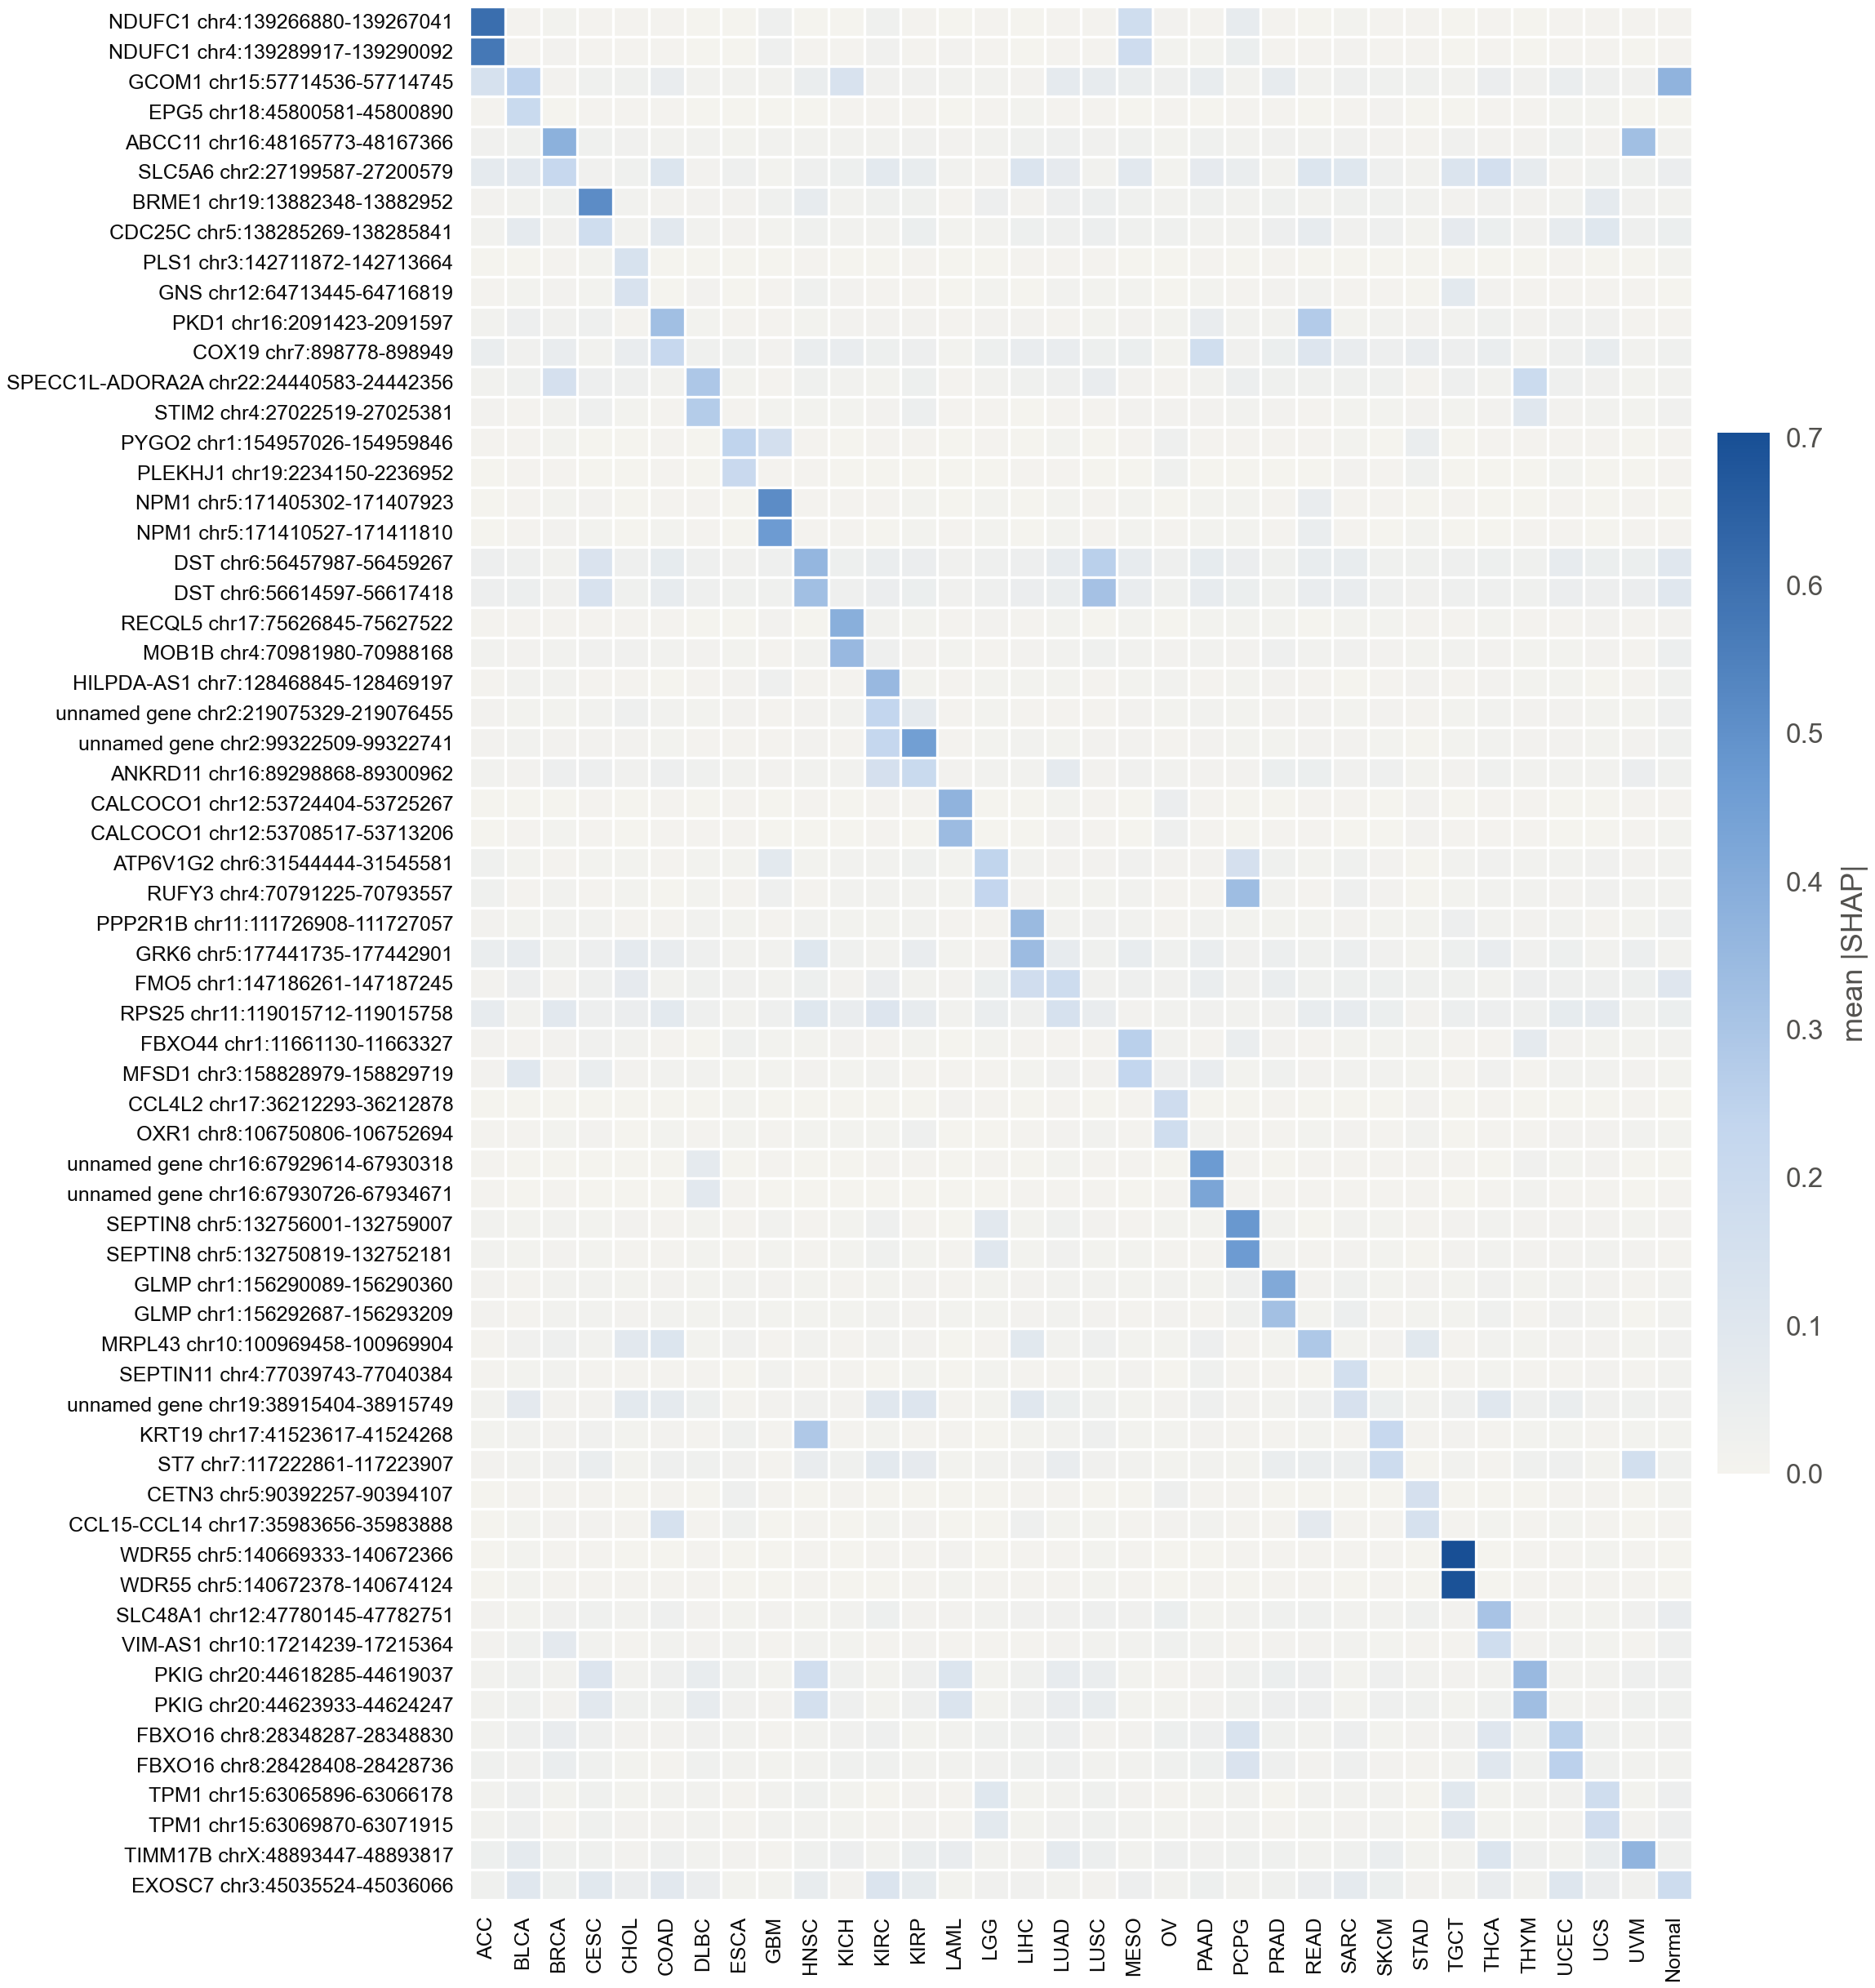

The file beside this chart, header and first rows:
row, ACC, BLCA, BRCA, CESC, CHOL, COAD, DLBC, ESCA, GBM, HNSC, KICH, KIRC, KIRP, LAML, LGG, LIHC, LUAD, LUSC, MESO, OV, PAAD, PCPG, PRAD
NDUFC1 chr4:139266880-139267041, 0.6043, 0.004158, 0.007086, 0.003902, 0.00306, 0.004498, 0.002119, 0.002724, 0.02896, 0.002726, 0.002546, 0.02148, 0.003502, 0.002649, 0.003107, 0.002549, 0.004015, 0.003512, 0.1758, 0.009272, 0.004024, 0.05913, 0.004265
NDUFC1 chr4:139289917-139290092, 0.5746, 0.004686, 0.009799, 0.004848, 0.003067, 0.004521, 0.001627, 0.001964, 0.02574, 0.004701, 0.002972, 0.01712, 0.003831, 0.008865, 0.00428, 0.002289, 0.00522, 0.004802, 0.1807, 0.007408, 0.005731, 0.0403, 0.004634
GCOM1 chr15:57714536-57714745, 0.1443, 0.2425, 0.008669, 0.02469, 0.01984, 0.0523, 0.01519, 0.01318, 0.01474, 0.04932, 0.1329, 0.01888, 0.01821, 0.0127, 0.01314, 0.01058, 0.07197, 0.06148, 0.04615, 0.02871, 0.05656, 0.01452, 0.0581
EPG5 chr18:45800581-45800890, 0.003894, 0.2028, 0.002623, 0.00422, 0.003006, 0.005312, 0.001313, 0.001028, 0.002527, 0.0007322, 0.004281, 0.003144, 0.004089, 0.0022, 0.003187, 0.007063, 0.003084, 0.002819, 0.001976, 0.003715, 0.00259, 0.00493, 0.002855
ABCC11 chr16:48165773-48167366, 0.01805, 0.02289, 0.3814, 0.02234, 0.0178, 0.01443, 0.01239, 0.00557, 0.01125, 0.01643, 0.01337, 0.0159, 0.01896, 0.009693, 0.01221, 0.02086, 0.02498, 0.01803, 0.01975, 0.00753, 0.02234, 0.01252, 0.01818
SLC5A6 chr2:27199587-27200579, 0.07096, 0.08359, 0.2145, 0.01649, 0.02334, 0.11, 0.0102, 0.02587, 0.007485, 0.02892, 0.03023, 0.08083, 0.05608, 0.01224, 0.009272, 0.12, 0.06724, 0.013, 0.08667, 0.006487, 0.06695, 0.04691, 0.01139
BRME1 chr19:13882348-13882952, 0.01083, 0.01383, 0.02396, 0.5121, 0.01119, 0.008454, 0.009116, 0.008248, 0.02192, 0.06156, 0.0162, 0.02239, 0.02345, 0.003567, 0.03442, 0.008802, 0.03402, 0.03728, 0.02119, 0.01419, 0.02351, 0.01266, 0.0213
CDC25C chr5:138285269-138285841, 0.01122, 0.07252, 0.01787, 0.1775, 0.016, 0.08724, 0.01232, 0.00827, 0.007603, 0.02204, 0.01289, 0.0158, 0.03865, 0.007072, 0.01149, 0.03202, 0.027, 0.03711, 0.02345, 0.02114, 0.0136, 0.01341, 0.03314
PLS1 chr3:142711872-142713664, 0.002401, 0.001333, 0.00346, 0.005982, 0.136, 0.002208, 0.001209, 0.0009366, 0.0009673, 0.003494, 0.0007685, 0.002614, 0.002931, 0.0008076, 0.001896, 0.005016, 0.005352, 0.003981, 0.001604, 0.002132, 0.005433, 0.001166, 0.00307
GNS chr12:64713445-64716819, 0.004557, 0.006959, 0.00958, 0.006589, 0.1291, 0.001968, 0.008828, 0.001883, 0.002868, 0.0228, 0.009938, 0.003591, 0.0041, 0.002395, 0.007242, 0.002743, 0.01348, 0.007498, 0.005639, 0.002294, 0.007752, 0.005345, 0.009679
PKD1 chr16:2091423-2091597, 0.01255, 0.03411, 0.0179, 0.02928, 0.002966, 0.3267, 0.008019, 0.004146, 0.004522, 0.006114, 0.009503, 0.01053, 0.01097, 0.004529, 0.01001, 0.009158, 0.005126, 0.007482, 0.01074, 0.007291, 0.05149, 0.01517, 0.01565
COX19 chr7:898778-898949, 0.04705, 0.01809, 0.05144, 0.01519, 0.05012, 0.2125, 0.01982, 0.02425, 0.008991, 0.04689, 0.05151, 0.03024, 0.03534, 0.008146, 0.03253, 0.05287, 0.05203, 0.0305, 0.04014, 0.008111, 0.1676, 0.01918, 0.04041
SPECC1L-ADORA2A chr22:24440583-24442356, 0.01616, 0.01995, 0.148, 0.03444, 0.02581, 0.01604, 0.2911, 0.005639, 0.003941, 0.02154, 0.01614, 0.007967, 0.03204, 0.005197, 0.0146, 0.023, 0.03007, 0.04997, 0.01094, 0.003859, 0.01382, 0.03839, 0.02008
STIM2 chr4:27022519-27025381, 0.01014, 0.004813, 0.01623, 0.0285, 0.005581, 0.005447, 0.2736, 0.005188, 0.006954, 0.005752, 0.005863, 0.009232, 0.03753, 0.003507, 0.003369, 0.002718, 0.003703, 0.004507, 0.009287, 0.01049, 0.01073, 0.01435, 0.01093
PYGO2 chr1:154957026-154959846, 0.002987, 0.003454, 0.005873, 0.002372, 0.001772, 0.005284, 0.001993, 0.2393, 0.1539, 0.002921, 0.002634, 0.004378, 0.003632, 0.002685, 0.003654, 0.001794, 0.006977, 0.00183, 0.005302, 0.02503, 0.004009, 0.004417, 0.002892
PLEKHJ1 chr19:2234150-2236952, 0.001835, 0.003027, 0.002871, 0.001388, 0.002264, 0.00317, 0.002137, 0.2032, 0.003686, 0.003092, 0.001191, 0.001918, 0.001664, 0.002051, 0.002089, 0.002907, 0.00353, 0.002625, 0.001543, 0.02416, 0.002389, 0.001453, 0.002304
NPM1 chr5:171405302-171407923, 0.001915, 0.004596, 0.005607, 0.01083, 0.001522, 0.004536, 0.003157, 0.0004832, 0.5128, 0.004775, 0.00288, 0.004418, 0.006747, 0.001399, 0.005743, 0.002112, 0.007733, 0.003607, 0.005904, 0.001191, 0.006427, 0.006212, 0.004236
NPM1 chr5:171410527-171411810, 0.002061, 0.004361, 0.00833, 0.007032, 0.001952, 0.006928, 0.003524, 0.00133, 0.4647, 0.004808, 0.0028, 0.00188, 0.005925, 0.003057, 0.006024, 0.002538, 0.00584, 0.00284, 0.006481, 0.003529, 0.00647, 0.006373, 0.003129
DST chr6:56457987-56459267, 0.03508, 0.02491, 0.0128, 0.1213, 0.02514, 0.06413, 0.02627, 0.01836, 0.02481, 0.3586, 0.03184, 0.04444, 0.04363, 0.01883, 0.02882, 0.0339, 0.05904, 0.2567, 0.06178, 0.02628, 0.06519, 0.04207, 0.02278
DST chr6:56614597-56617418, 0.03467, 0.03721, 0.01724, 0.1338, 0.02103, 0.06048, 0.02592, 0.01967, 0.0237, 0.3243, 0.02774, 0.04357, 0.03886, 0.01676, 0.02782, 0.04337, 0.04926, 0.315, 0.05353, 0.02197, 0.06046, 0.04002, 0.02426
RECQL5 chr17:75626845-75627522, 0.004671, 0.00485, 0.003555, 0.003321, 0.003072, 0.003777, 0.002719, 0.001988, 0.009267, 0.002213, 0.3883, 0.01187, 0.006561, 0.003501, 0.009106, 0.002857, 0.006352, 0.001882, 0.007356, 0.002315, 0.005885, 0.006923, 0.007991
MOB1B chr4:70981980-70988168, 0.01197, 0.008448, 0.01321, 0.01757, 0.01773, 0.01425, 0.008263, 0.007595, 0.00529, 0.01216, 0.3514, 0.02539, 0.009508, 0.006136, 0.003061, 0.008315, 0.0139, 0.02462, 0.01616, 0.008534, 0.01376, 0.00882, 0.02844
HILPDA-AS1 chr7:128468845-128469197, 0.004298, 0.01277, 0.01226, 0.002874, 0.004354, 0.002707, 0.002803, 0.009904, 0.02574, 0.004375, 0.002912, 0.3502, 0.006219, 0.003937, 0.008163, 0.006019, 0.005814, 0.00546, 0.00613, 0.0124, 0.005265, 0.006165, 0.009927
unnamed gene chr2:219075329-219076455, 0.00878, 0.006944, 0.007689, 0.01188, 0.0253, 0.01157, 0.006511, 0.01083, 0.004968, 0.009576, 0.01151, 0.2333, 0.07144, 0.004716, 0.006741, 0.004113, 0.004847, 0.002766, 0.00835, 0.007023, 0.01142, 0.006336, 0.01022
unnamed gene chr2:99322509-99322741, 0.009476, 0.01122, 0.01066, 0.009832, 0.01029, 0.006376, 0.005112, 0.003415, 0.004406, 0.009036, 0.004398, 0.2226, 0.4526, 0.004644, 0.006132, 0.01203, 0.006805, 0.009363, 0.009658, 0.003529, 0.009471, 0.0079, 0.006641
ANKRD11 chr16:89298868-89300962, 0.01523, 0.01015, 0.03361, 0.03317, 0.0175, 0.03407, 0.01944, 0.01307, 0.008398, 0.01277, 0.01628, 0.1474, 0.2004, 0.0101, 0.01506, 0.01257, 0.07357, 0.008321, 0.0167, 0.01267, 0.009214, 0.008365, 0.03933
CALCOCO1 chr12:53724404-53725267, 0.002574, 0.002427, 0.002362, 0.002878, 0.00127, 0.003235, 0.002352, 0.00345, 0.002673, 0.002752, 0.001183, 0.004801, 0.003404, 0.3687, 0.000934, 0.001751, 0.00641, 0.003226, 0.002492, 0.04253, 0.003197, 0.001531, 0.002742
CALCOCO1 chr12:53708517-53713206, 0.001775, 0.003259, 0.006155, 0.002751, 0.001964, 0.002914, 0.003886, 0.003602, 0.001926, 0.002141, 0.001799, 0.003184, 0.002426, 0.3388, 0.002021, 0.002039, 0.008275, 0.005129, 0.00165, 0.0252, 0.003496, 0.002009, 0.003982
ATP6V1G2 chr6:31544444-31545581, 0.0202, 0.007703, 0.005327, 0.006831, 0.006546, 0.003251, 0.007443, 0.006027, 0.08024, 0.00672, 0.01381, 0.01406, 0.02025, 0.006144, 0.2371, 0.01604, 0.01017, 0.008656, 0.01862, 0.008578, 0.009303, 0.1464, 0.0201
RUFY3 chr4:70791225-70793557, 0.01926, 0.003869, 0.01193, 0.004605, 0.007359, 0.001925, 0.006318, 0.004343, 0.02743, 0.004921, 0.01104, 0.0142, 0.01264, 0.006131, 0.2295, 0.0107, 0.006212, 0.005545, 0.01388, 0.005397, 0.004468, 0.335, 0.016
PPP2R1B chr11:111726908-111727057, 0.01088, 0.008206, 0.0117, 0.01283, 0.005138, 0.004334, 0.01384, 0.007401, 0.00419, 0.01265, 0.005551, 0.005724, 0.01112, 0.004081, 0.003887, 0.3451, 0.0136, 0.01804, 0.01512, 0.00544, 0.01289, 0.007712, 0.005582
GRK6 chr5:177441735-177442901, 0.04937, 0.06061, 0.02179, 0.03337, 0.06984, 0.05102, 0.0275, 0.01307, 0.01414, 0.09862, 0.02089, 0.01243, 0.05098, 0.007123, 0.009483, 0.339, 0.06088, 0.01951, 0.05692, 0.02389, 0.04814, 0.01736, 0.03771
FMO5 chr1:147186261-147187245, 0.009428, 0.03536, 0.009854, 0.0274, 0.06749, 0.01101, 0.0234, 0.01796, 0.01589, 0.03028, 0.009291, 0.04273, 0.01432, 0.00867, 0.0392, 0.1721, 0.1829, 0.01714, 0.02594, 0.01678, 0.0479, 0.0182, 0.04577
RPS25 chr11:119015712-119015758, 0.05947, 0.01395, 0.08381, 0.035, 0.04184, 0.07689, 0.02748, 0.01442, 0.03014, 0.09769, 0.05252, 0.1096, 0.05943, 0.01283, 0.04838, 0.02662, 0.1409, 0.05088, 0.01044, 0.01116, 0.01871, 0.01315, 0.01899
FBXO44 chr1:11661130-11663327, 0.01029, 0.004568, 0.008648, 0.01692, 0.01324, 0.004529, 0.00217, 0.0212, 0.005517, 0.006623, 0.009584, 0.004007, 0.006444, 0.002666, 0.006263, 0.004004, 0.004172, 0.004551, 0.258, 0.0119, 0.003891, 0.04446, 0.01077
MFSD1 chr3:158828979-158829719, 0.009974, 0.09598, 0.0108, 0.04418, 0.0103, 0.01644, 0.01104, 0.007758, 0.005882, 0.009548, 0.005694, 0.01431, 0.004621, 0.004637, 0.005429, 0.006596, 0.01713, 0.009757, 0.235, 0.03527, 0.05143, 0.006766, 0.02251
CCL4L2 chr17:36212293-36212878, 0.002049, 0.002128, 0.002347, 0.002195, 0.002417, 0.001224, 0.001783, 0.006799, 0.00225, 0.001987, 0.00106, 0.001387, 0.001262, 0.009178, 0.002853, 0.002213, 0.003426, 0.001279, 0.003306, 0.1802, 0.001793, 0.0009895, 0.002872
OXR1 chr8:106750806-106752694, 0.005211, 0.002949, 0.005902, 0.008675, 0.002006, 0.006294, 0.003995, 0.007097, 0.003678, 0.006451, 0.006513, 0.006906, 0.0288, 0.001748, 0.001559, 0.00424, 0.008924, 0.01115, 0.004126, 0.1765, 0.01142, 0.004004, 0.004386
unnamed gene chr16:67929614-67930318, 0.003467, 0.002483, 0.002463, 0.001256, 0.002302, 0.001635, 0.07322, 0.002072, 0.002993, 0.001783, 0.001618, 0.0037, 0.002752, 0.001271, 0.002932, 0.002162, 0.005751, 0.003325, 0.003151, 0.002688, 0.4674, 0.003638, 0.002347
unnamed gene chr16:67930726-67934671, 0.003507, 0.002494, 0.003575, 0.002346, 0.001747, 0.002694, 0.08518, 0.00529, 0.002489, 0.002634, 0.002388, 0.002303, 0.002523, 0.001001, 0.00229, 0.002964, 0.00435, 0.004782, 0.00253, 0.00288, 0.4279, 0.003028, 0.003461
SEPTIN8 chr5:132756001-132759007, 0.01263, 0.005902, 0.01375, 0.005661, 0.008387, 0.004428, 0.006822, 0.003987, 0.01268, 0.004163, 0.007988, 0.02585, 0.004867, 0.002587, 0.08765, 0.006897, 0.01987, 0.009433, 0.004195, 0.006456, 0.005529, 0.4775, 0.01151
SEPTIN8 chr5:132750819-132752181, 0.01382, 0.008026, 0.01095, 0.006981, 0.00495, 0.003963, 0.00675, 0.00275, 0.007224, 0.004443, 0.007496, 0.02348, 0.007511, 0.002895, 0.09255, 0.006015, 0.01871, 0.007783, 0.006759, 0.003097, 0.002807, 0.4654, 0.0136
GLMP chr1:156290089-156290360, 0.009165, 0.004835, 0.01334, 0.01299, 0.005944, 0.009473, 0.0061, 0.01482, 0.009824, 0.006154, 0.004908, 0.007976, 0.009467, 0.003485, 0.008008, 0.00909, 0.01462, 0.01536, 0.005539, 0.0121, 0.00815, 0.02817, 0.4111
GLMP chr1:156292687-156293209, 0.008881, 0.005227, 0.01203, 0.01357, 0.008519, 0.0115, 0.007158, 0.01261, 0.005889, 0.005581, 0.006265, 0.01178, 0.01053, 0.005614, 0.00616, 0.008525, 0.01429, 0.009907, 0.005456, 0.01044, 0.005111, 0.0218, 0.3205
MRPL43 chr10:100969458-100969904, 0.003168, 0.01864, 0.02487, 0.01131, 0.08408, 0.1114, 0.005837, 0.01741, 0.003763, 0.0152, 0.005071, 0.01228, 0.009774, 0.00269, 0.005181, 0.08999, 0.01159, 0.02504, 0.007546, 0.005879, 0.03451, 0.004194, 0.007007
SEPTIN11 chr4:77039743-77040384, 0.004791, 0.007914, 0.01152, 0.005069, 0.004648, 0.004123, 0.003902, 0.001499, 0.01357, 0.004925, 0.004143, 0.002415, 0.00615, 0.001279, 0.006044, 0.003651, 0.005488, 0.005699, 0.00981, 0.002741, 0.02231, 0.004592, 0.003663
unnamed gene chr19:38915404-38915749, 0.01228, 0.07463, 0.008481, 0.01076, 0.07784, 0.07063, 0.0306, 0.005337, 0.009883, 0.01704, 0.009588, 0.09509, 0.1084, 0.003387, 0.007948, 0.09372, 0.04102, 0.02375, 0.007528, 0.008772, 0.02594, 0.01068, 0.01643
KRT19 chr17:41523617-41524268, 0.006903, 0.01166, 0.009875, 0.01765, 0.006004, 0.01014, 0.004406, 0.02177, 0.00451, 0.2857, 0.003823, 0.007457, 0.004625, 0.003356, 0.002004, 0.005555, 0.0159, 0.02722, 0.007714, 0.007396, 0.008734, 0.004216, 0.005132
ST7 chr7:117222861-117223907, 0.01006, 0.01565, 0.01894, 0.04759, 0.007974, 0.03019, 0.02152, 0.01742, 0.002768, 0.05129, 0.02304, 0.0785, 0.067, 0.006664, 0.01115, 0.01713, 0.05355, 0.01862, 0.01498, 0.006126, 0.01124, 0.006084, 0.04793
CETN3 chr5:90392257-90394107, 0.001894, 0.004308, 0.003678, 0.003779, 0.001777, 0.003628, 0.002393, 0.02763, 0.003748, 0.002546, 0.003821, 0.002052, 0.001223, 0.002412, 0.001309, 0.003757, 0.00287, 0.002295, 0.002416, 0.02539, 0.002858, 0.003249, 0.002729
CCL15-CCL14 chr17:35983656-35983888, 0.002493, 0.007075, 0.0102, 0.008903, 0.003538, 0.1429, 0.003143, 0.02126, 0.002412, 0.004451, 0.00137, 0.006019, 0.008676, 0.00273, 0.002123, 0.02803, 0.007819, 0.006628, 0.003774, 0.01005, 0.01539, 0.002938, 0.004817
WDR55 chr5:140669333-140672366, 0.002355, 0.006126, 0.005024, 0.003861, 0.001368, 0.002331, 0.003937, 0.00163, 0.002613, 0.003649, 0.002025, 0.003285, 0.003604, 0.008419, 0.002122, 0.003146, 0.004871, 0.007176, 0.002837, 0.002128, 0.002077, 0.002773, 0.003731
WDR55 chr5:140672378-140674124, 0.001436, 0.007771, 0.005038, 0.00494, 0.003006, 0.005261, 0.004935, 0.001999, 0.001493, 0.004001, 0.00214, 0.001559, 0.002978, 0.005571, 0.003589, 0.004139, 0.003977, 0.007368, 0.003516, 0.001504, 0.004157, 0.001752, 0.003891
SLC48A1 chr12:47780145-47782751, 0.008627, 0.00811, 0.01858, 0.02441, 0.01177, 0.02748, 0.01036, 0.0078, 0.00884, 0.007388, 0.01233, 0.03144, 0.01044, 0.009724, 0.01099, 0.01682, 0.01884, 0.02805, 0.01668, 0.03949, 0.005932, 0.01136, 0.02028
VIM-AS1 chr10:17214239-17215364, 0.008498, 0.02084, 0.07659, 0.01433, 0.003776, 0.01347, 0.01044, 0.01232, 0.004254, 0.01394, 0.007841, 0.003571, 0.00954, 0.004693, 0.003959, 0.003649, 0.00921, 0.01247, 0.01413, 0.02196, 0.01418, 0.002918, 0.00977
PKIG chr20:44618285-44619037, 0.01199, 0.02115, 0.01426, 0.1088, 0.01516, 0.02558, 0.05652, 0.02029, 0.008142, 0.1669, 0.02069, 0.005746, 0.02575, 0.1115, 0.008062, 0.02065, 0.05883, 0.04617, 0.006965, 0.00533, 0.008572, 0.02147, 0.03928
PKIG chr20:44623933-44624247, 0.01585, 0.02054, 0.01057, 0.08304, 0.02167, 0.02331, 0.0628, 0.01707, 0.01024, 0.1503, 0.0248, 0.006261, 0.02824, 0.12, 0.007299, 0.02628, 0.05176, 0.0566, 0.00559, 0.00623, 0.01061, 0.02149, 0.03553
FBXO16 chr8:28348287-28348830, 0.01296, 0.02489, 0.05203, 0.02768, 0.01045, 0.009354, 0.01682, 0.01465, 0.003569, 0.01322, 0.01792, 0.02653, 0.005887, 0.0121, 0.02005, 0.02362, 0.03404, 0.009777, 0.01074, 0.03233, 0.0348, 0.1275, 0.02321
FBXO16 chr8:28428408-28428736, 0.01993, 0.01706, 0.04751, 0.02372, 0.007672, 0.005447, 0.01957, 0.01156, 0.005892, 0.01179, 0.01926, 0.02448, 0.01483, 0.01309, 0.01674, 0.02377, 0.02849, 0.01227, 0.01594, 0.02248, 0.03248, 0.1224, 0.02495
TPM1 chr15:63065896-63066178, 0.01201, 0.02529, 0.006974, 0.02175, 0.006516, 0.01138, 0.01355, 0.003937, 0.01539, 0.02348, 0.006351, 0.002596, 0.01042, 0.003276, 0.09743, 0.00645, 0.01517, 0.01946, 0.009407, 0.004022, 0.008126, 0.01338, 0.002407
... 3 more rows
